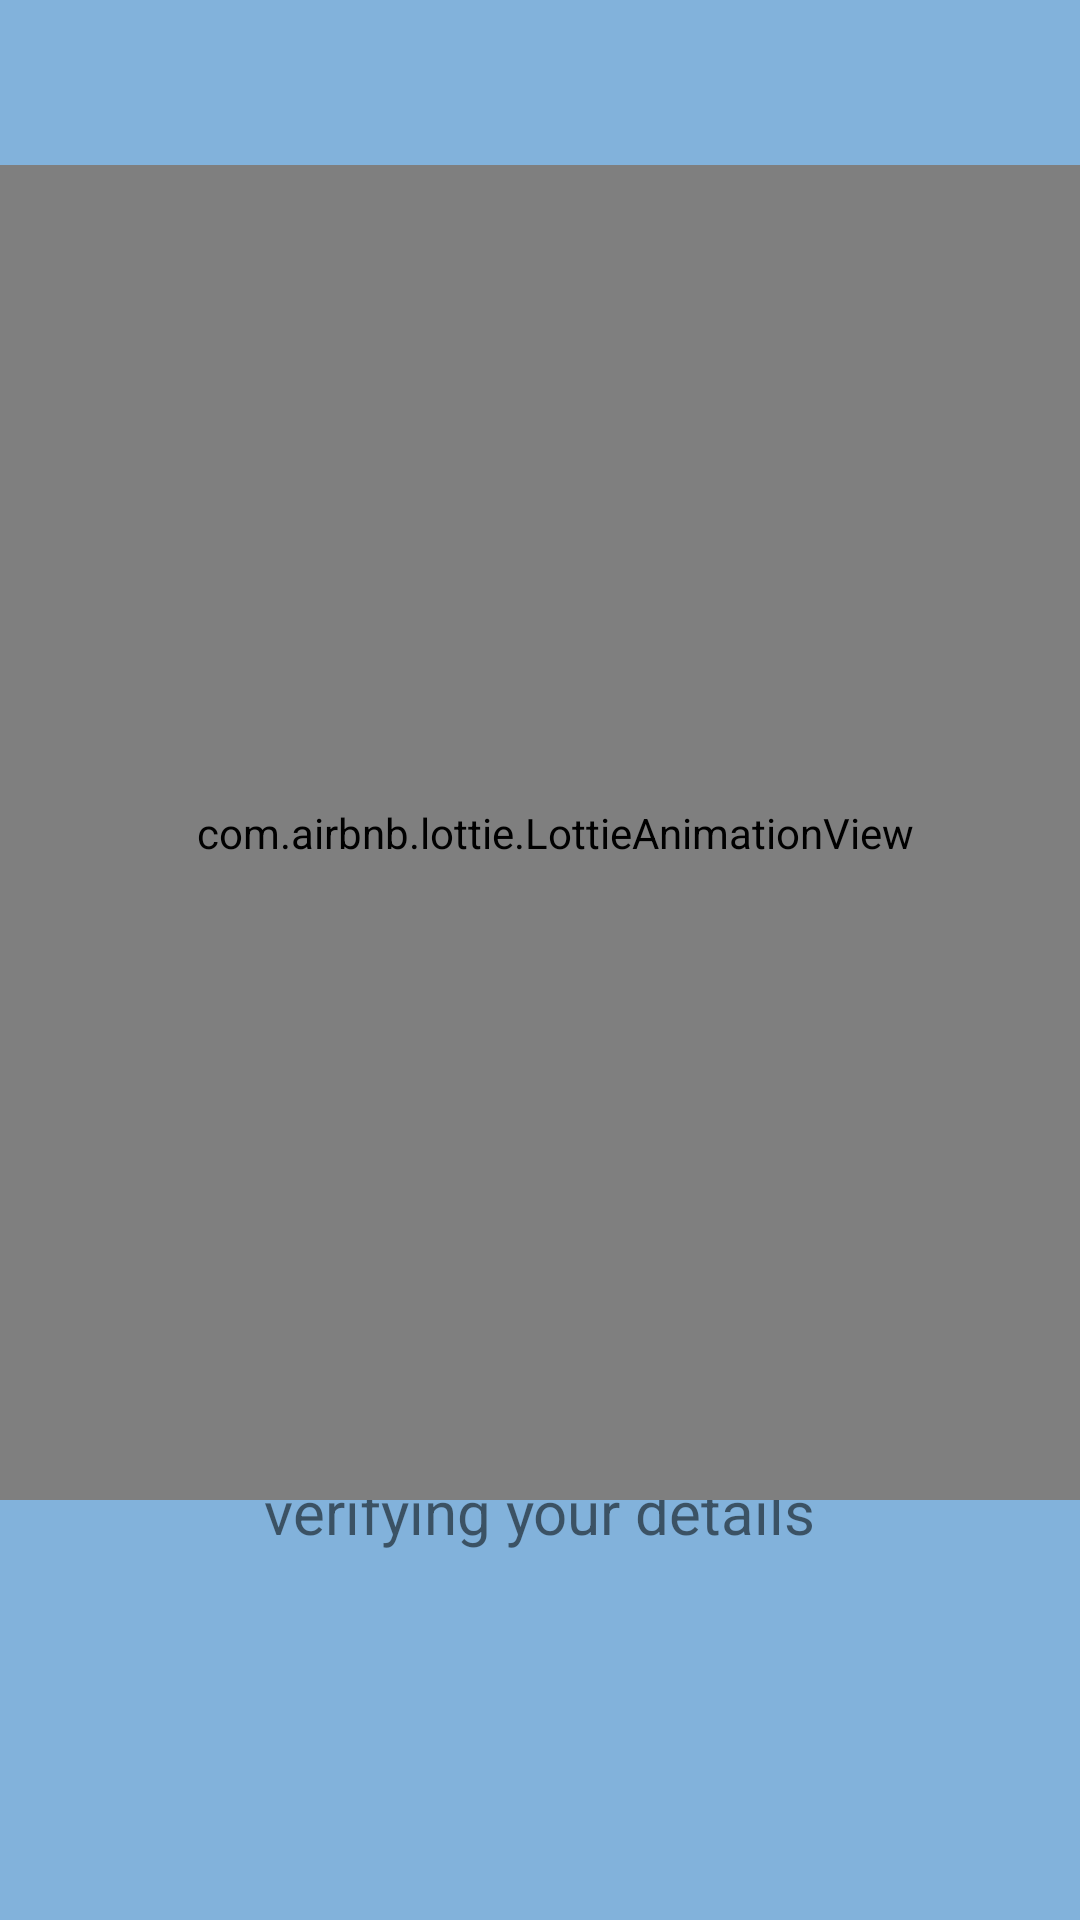

Android layout source for this screen:
<!-- AndroidManifest.xml: application theme Theme.AUTOHUB -->
<!-- res/layout/loading.xml -->
<?xml version="1.0" encoding="utf-8"?>
<androidx.constraintlayout.widget.ConstraintLayout xmlns:android="http://schemas.android.com/apk/res/android"
    xmlns:app="http://schemas.android.com/apk/res-auto"
    xmlns:tools="http://schemas.android.com/tools"
    android:layout_width="match_parent"
    android:layout_height="match_parent"
    android:background="#82B2DB"
    android:backgroundTint="#82B2DB">

    <TextView
        android:id="@+id/textView34"
        android:layout_width="375dp"
        android:layout_height="80dp"
        android:gravity="center"
        android:text="Your profile is under progress, we are verifying your details"
        android:textSize="20sp"
        app:layout_constraintBottom_toBottomOf="parent"
        app:layout_constraintEnd_toEndOf="parent"
        app:layout_constraintHorizontal_bias="0.555"
        app:layout_constraintStart_toStartOf="parent"
        app:layout_constraintTop_toTopOf="parent"
        app:layout_constraintVertical_bias="0.807" />

    <com.airbnb.lottie.LottieAnimationView
        android:id="@+id/lottieAnimationView"
        android:layout_width="406dp"
        android:layout_height="445dp"
        android:background="#82B2DB"
        app:layout_constraintBottom_toBottomOf="parent"
        app:layout_constraintEnd_toEndOf="parent"
        app:layout_constraintHorizontal_bias="0.4"
        app:layout_constraintStart_toStartOf="parent"
        app:layout_constraintTop_toTopOf="parent"
        app:layout_constraintVertical_bias="0.282"
        app:lottie_autoPlay="true"
        app:lottie_loop="true"
        app:lottie_rawRes="@raw/loading"
        tools:ignore="MissingConstraints" />

</androidx.constraintlayout.widget.ConstraintLayout>
<!-- resources referenced by this layout -->
<resources>
  <style name="Theme.AUTOHUB" parent="Theme.MaterialComponents.DayNight.DarkActionBar">
          <item name="colorPrimary">@color/black</item> 
          <item name="colorPrimaryVariant">@color/white</item> 
          <item name="colorOnPrimary">@color/white</item> 
          <item name="colorSecondary">@color/black</item> 
          <item name="colorOnSecondary">@color/white</item> 
          <item name="android:windowBackground">@color/white</item> 
      </style>
  <color name="black">#FF000000</color>
  <color name="white">#FFFFFFFF</color>
</resources>
